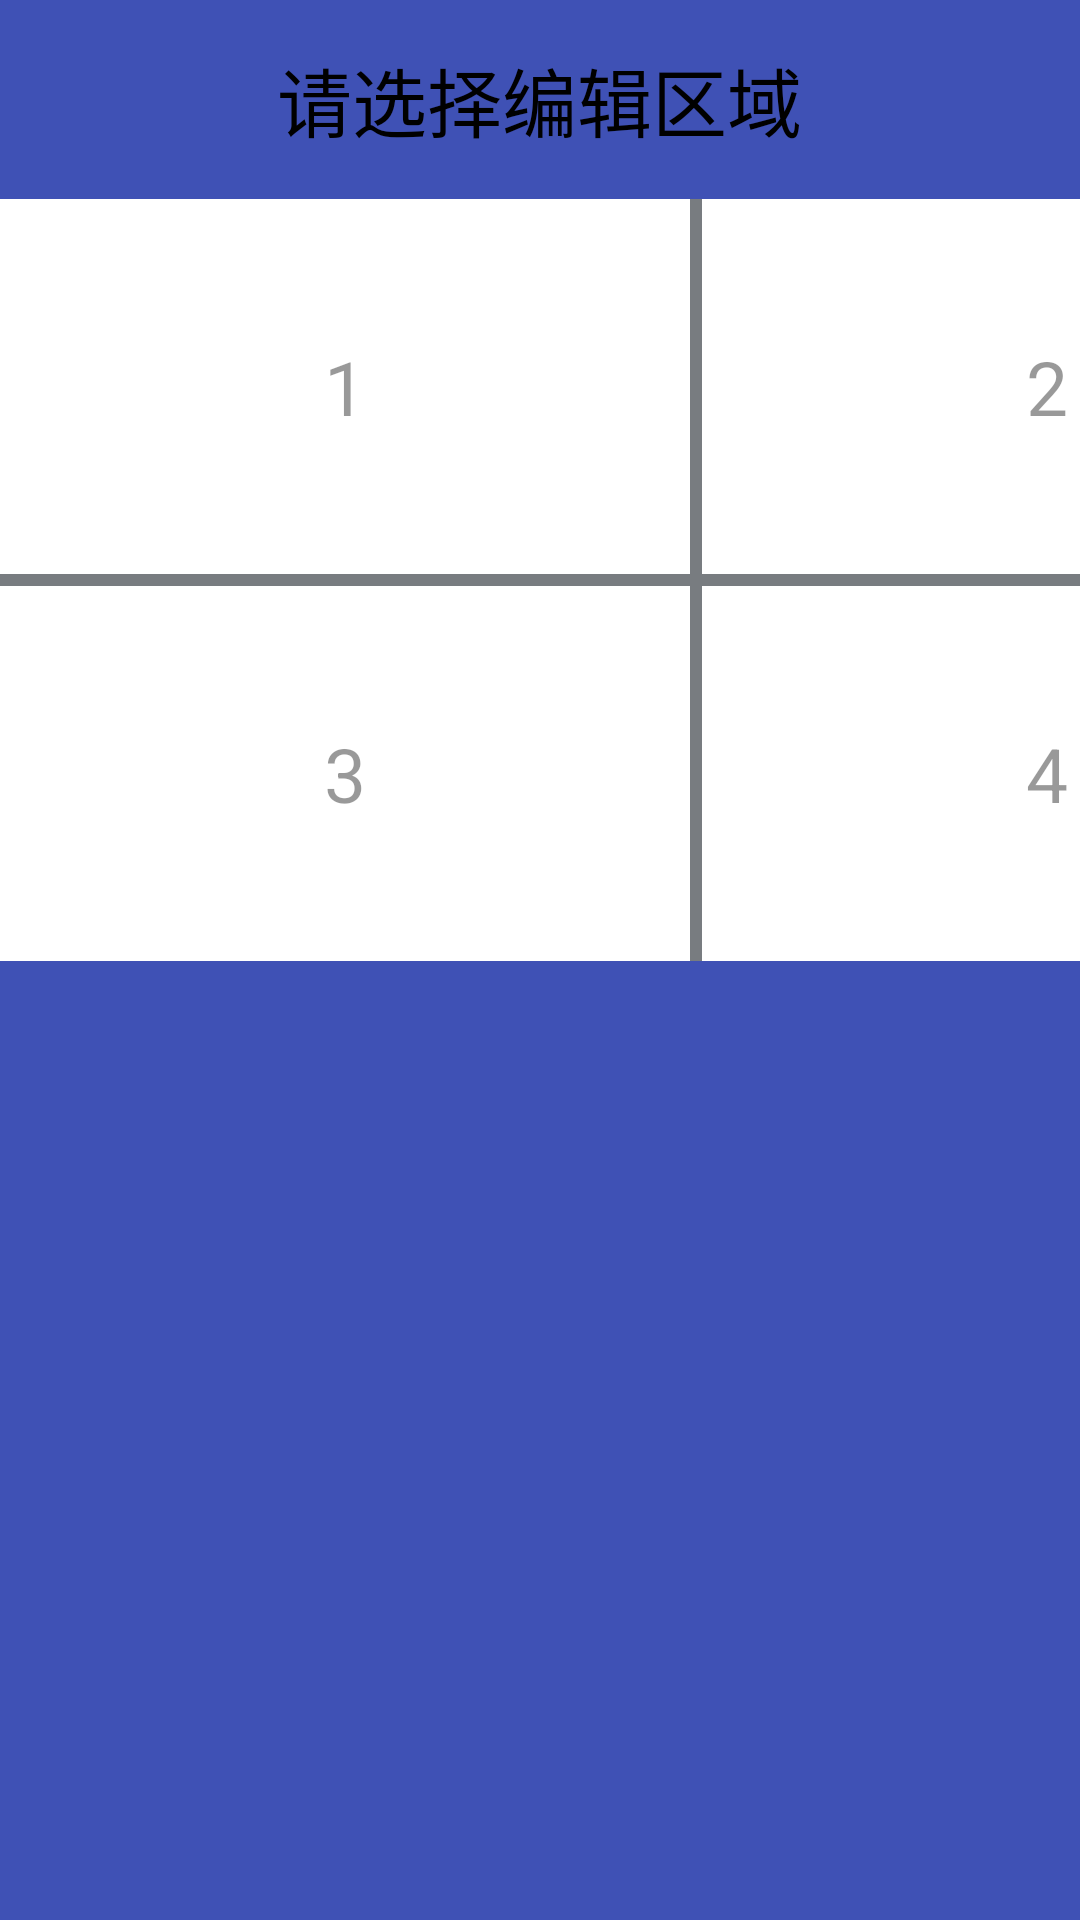

Android layout source for this screen:
<!-- AndroidManifest.xml: activity theme android:Theme.Black.NoTitleBar.Fullscreen -->
<!-- res/layout/activity_select_edit.xml -->
<?xml version="1.0" encoding="utf-8"?>
<LinearLayout xmlns:android="http://schemas.android.com/apk/res/android"
    xmlns:tools="http://schemas.android.com/tools"
    android:layout_width="match_parent"
    android:layout_height="match_parent"
    android:background="@color/colorPrimary"
    android:orientation="vertical"
    tools:context="com.demo.administrator.demo.SelectEditActivity">

    <TextView
        android:layout_width="wrap_content"
        android:layout_height="wrap_content"
        android:layout_marginTop="15dp"
        android:layout_gravity="center_horizontal"
        android:text="请选择编辑区域"
        android:textColor="@color/color_black"
        android:textSize="@dimen/text_selectedit" />

    <LinearLayout

        android:layout_width="wrap_content"
        android:layout_height="wrap_content"
        android:layout_gravity="center_horizontal"
        android:layout_marginTop="15dp"
        android:orientation="horizontal">

        <RelativeLayout
            android:id="@+id/area_1"
            android:layout_width="@dimen/selectedit_area_width"
            android:layout_height="@dimen/selectedit_area_height">

            <TextView
                android:id="@+id/area_tv_1"
                android:layout_width="match_parent"
                android:layout_height="match_parent"
                android:gravity="center"
                android:textSize="@dimen/text_selectedit"
                android:textColor="@drawable/chat_selector"
                android:background="@drawable/bg_selector"
                android:clickable="true"
                android:text="1" />
        </RelativeLayout>

        <View
            android:layout_width="@dimen/devider"
            android:layout_height="@dimen/devider_height"
            android:background="@color/color_divider"></View>

        <RelativeLayout
            android:id="@+id/area_2"
            android:background="@color/color_white"
            android:layout_width="@dimen/selectedit_area_width"
            android:layout_height="@dimen/selectedit_area_height">

            <TextView
                android:id="@+id/area_tv_2"
                android:layout_width="match_parent"
                android:layout_height="match_parent"
                android:gravity="center"
                android:textSize="@dimen/text_selectedit"
                android:textColor="@drawable/chat_selector"
                android:background="@drawable/bg_selector"
                android:clickable="true"
                android:text="2" />
        </RelativeLayout>
    </LinearLayout>
    <View
        android:layout_width="@dimen/devider_width"
        android:layout_height="@dimen/devider"
        android:layout_gravity="center_horizontal"
        android:background="@color/color_divider"
        ></View>
    <LinearLayout
        android:layout_width="wrap_content"
        android:layout_height="wrap_content"
        android:layout_gravity="center_horizontal"
        android:orientation="horizontal">

        <RelativeLayout
            android:id="@+id/area_3"
            android:background="@color/color_white"
            android:layout_width="@dimen/selectedit_area_width"
            android:layout_height="@dimen/selectedit_area_height">

            <TextView
                android:id="@+id/area_tv_3"
                android:layout_width="match_parent"
                android:layout_height="match_parent"
                android:gravity="center"
                android:textSize="@dimen/text_selectedit"
                android:textColor="@drawable/chat_selector"
                android:background="@drawable/bg_selector"
                android:clickable="true"
                android:text="3" />

        </RelativeLayout>

        <View
            android:layout_width="@dimen/devider"
            android:layout_height="match_parent"
            android:background="@color/color_divider"></View>

        <RelativeLayout
            android:id="@+id/area_4"
            android:layout_width="@dimen/selectedit_area_width"
            android:layout_height="@dimen/selectedit_area_height"
            android:background="@color/color_white"
            >

            <TextView
                android:id="@+id/area_tv_4"
                android:layout_width="match_parent"
                android:layout_height="match_parent"
                android:gravity="center"
                android:textSize="@dimen/text_selectedit"
                android:textColor="@drawable/chat_selector"
                android:background="@drawable/bg_selector"
                android:clickable="true"
                android:text="4" />
        </RelativeLayout>
    </LinearLayout>
</LinearLayout>
<!-- resources referenced by this layout -->
<resources>
  <color name="colorPrimary">#3F51B5</color>
  <color name="color_black">#000000</color>
  <color name="color_divider">#787c80</color>
  <color name="color_white">#ffffff</color>
  <dimen name="devider">4dp</dimen>
  <dimen name="devider_height">125dp</dimen>
  <dimen name="devider_width">464dp</dimen>
  <dimen name="selectedit_area_height">125dp</dimen>
  <dimen name="selectedit_area_width">230dp</dimen>
  <dimen name="text_selectedit">25sp</dimen>
  <!-- drawable bg_selector (drawable) -->
  <?xml version="1.0" encoding="utf-8"?>
  <selector xmlns:android="http://schemas.android.com/apk/res/android">
      <item android:state_selected="true" android:drawable="@color/color_text_simile_black"></item>
      <item android:state_pressed="true" android:drawable="@color/color_text_simile_black"></item>
      <item android:state_pressed="false" android:drawable="@color/color_white"></item>
      <item android:state_selected="false" android:drawable="@color/color_white"></item>
  </selector>
  <!-- drawable chat_selector (drawable) -->
  <?xml version="1.0" encoding="utf-8"?>
  <selector xmlns:android="http://schemas.android.com/apk/res/android">
      <item android:state_selected="true" android:color="@color/color_white"></item>
      <item android:state_pressed="true" android:color="@color/color_white"></item>
      <item android:state_pressed="false" android:color="@color/black_overlay"></item>
      <item android:state_selected="false" android:color="@color/black_overlay"></item>
  </selector>
  <color name="color_text_simile_black">#666666</color>
  <color name="black_overlay">#66000000</color>
</resources>
